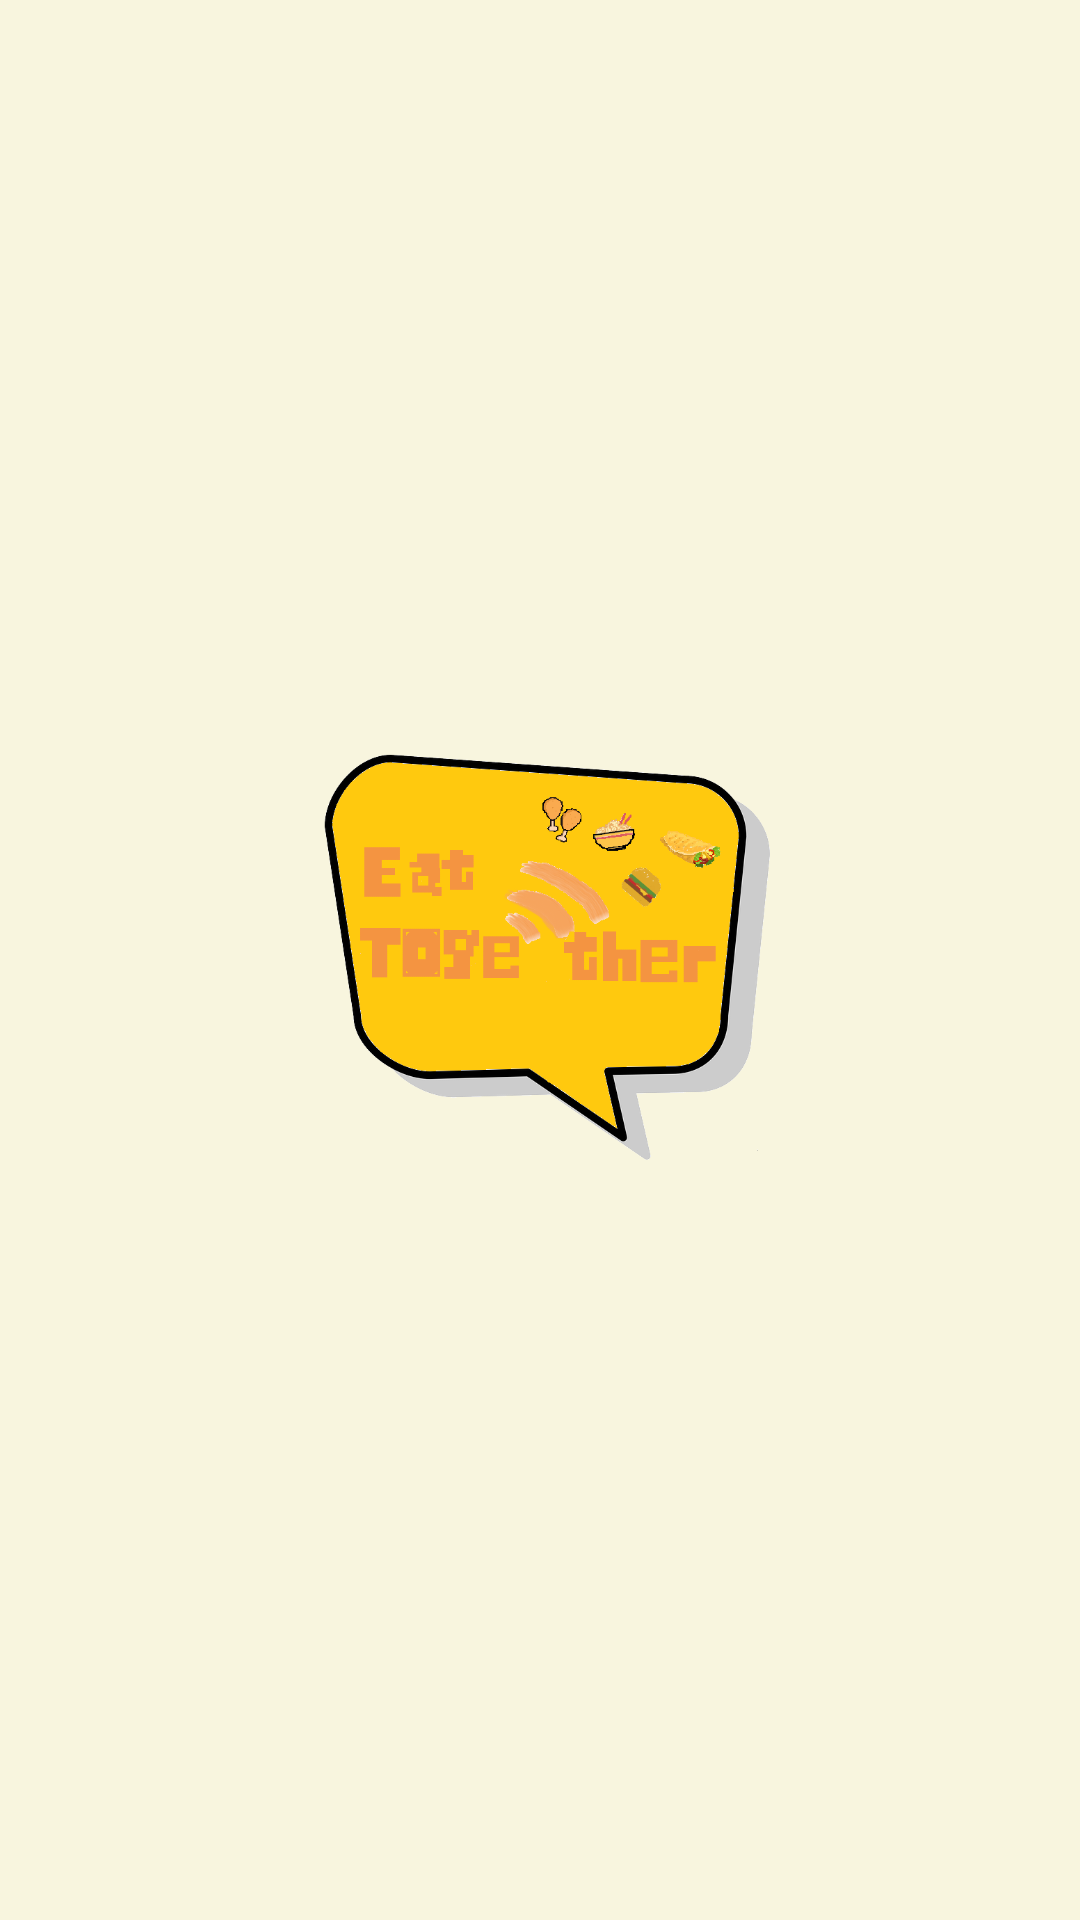

Produce the Android XML layout that renders to this screen, including the resource entries it uses.
<!-- AndroidManifest.xml: application theme AppTheme -->
<!-- res/layout/activity_intro.xml -->
<?xml version="1.0" encoding="utf-8"?>
<androidx.constraintlayout.widget.ConstraintLayout xmlns:android="http://schemas.android.com/apk/res/android"
    xmlns:app="http://schemas.android.com/apk/res-auto"
    xmlns:tools="http://schemas.android.com/tools"
    android:layout_width="match_parent"
    android:layout_height="match_parent"
    tools:context=".Intro"
    android:background="#F8F5DE">

    <androidx.constraintlayout.utils.widget.ImageFilterView
        android:id="@+id/imageFilterView"
        android:layout_width="250dp"
        android:layout_height="160dp"
        android:src="@drawable/intro"
        app:layout_constraintBottom_toBottomOf="parent"
        app:layout_constraintEnd_toEndOf="parent"
        app:layout_constraintStart_toStartOf="parent"
        app:layout_constraintTop_toTopOf="parent" />














</androidx.constraintlayout.widget.ConstraintLayout>
<!-- resources referenced by this layout -->
<resources>
  <!-- drawable intro: png bitmap (drawable, 65239 bytes) -->
  <style name="AppTheme" parent="Theme.AppCompat.Light.DarkActionBar">
          
          <item name="colorPrimary">@color/colorPrimary</item>
          <item name="colorPrimaryDark">@color/colorPrimaryDark</item>
          <item name="colorAccent">@color/colorAccent</item>
          <item name="windowActionBar">false</item>
          <item name="windowNoTitle">true</item>
          
  
          <item name="android:buttonStyle">@style/customButtonFontStyle</item>
          <item name="android:radioButtonStyle">@style/customRadioButtonFontStyle</item>
          <item name="android:checkboxStyle">@style/customCheckboxFontStyle</item>
          <item name="drawerArrowStyle">@style/DrawerArrowStyle</item>
      </style>
  <color name="colorPrimary">#008577</color>
  <color name="colorPrimaryDark">#000000</color>
  <color name="colorAccent">#D81B60</color>
  <style name="customButtonFontStyle" parent="@android:style/Widget.DeviceDefault.Button.Borderless">
          <item name="android:fontFamily">@font/font_auto</item>
      </style>
  <style name="customRadioButtonFontStyle" parent="@android:style/Widget.DeviceDefault.CompoundButton.RadioButton">
          <item name="android:fontFamily">@font/font_auto</item>
      </style>
  <style name="customCheckboxFontStyle" parent="@android:style/Widget.DeviceDefault.CompoundButton.CheckBox">
          <item name="android:fontFamily">@font/font_auto</item>
      </style>
  <style name="DrawerArrowStyle" parent="@style/Widget.AppCompat.DrawerArrowToggle">
          <item name="spinBars">true</item>
      </style>
  
  
  //코드
</resources>
